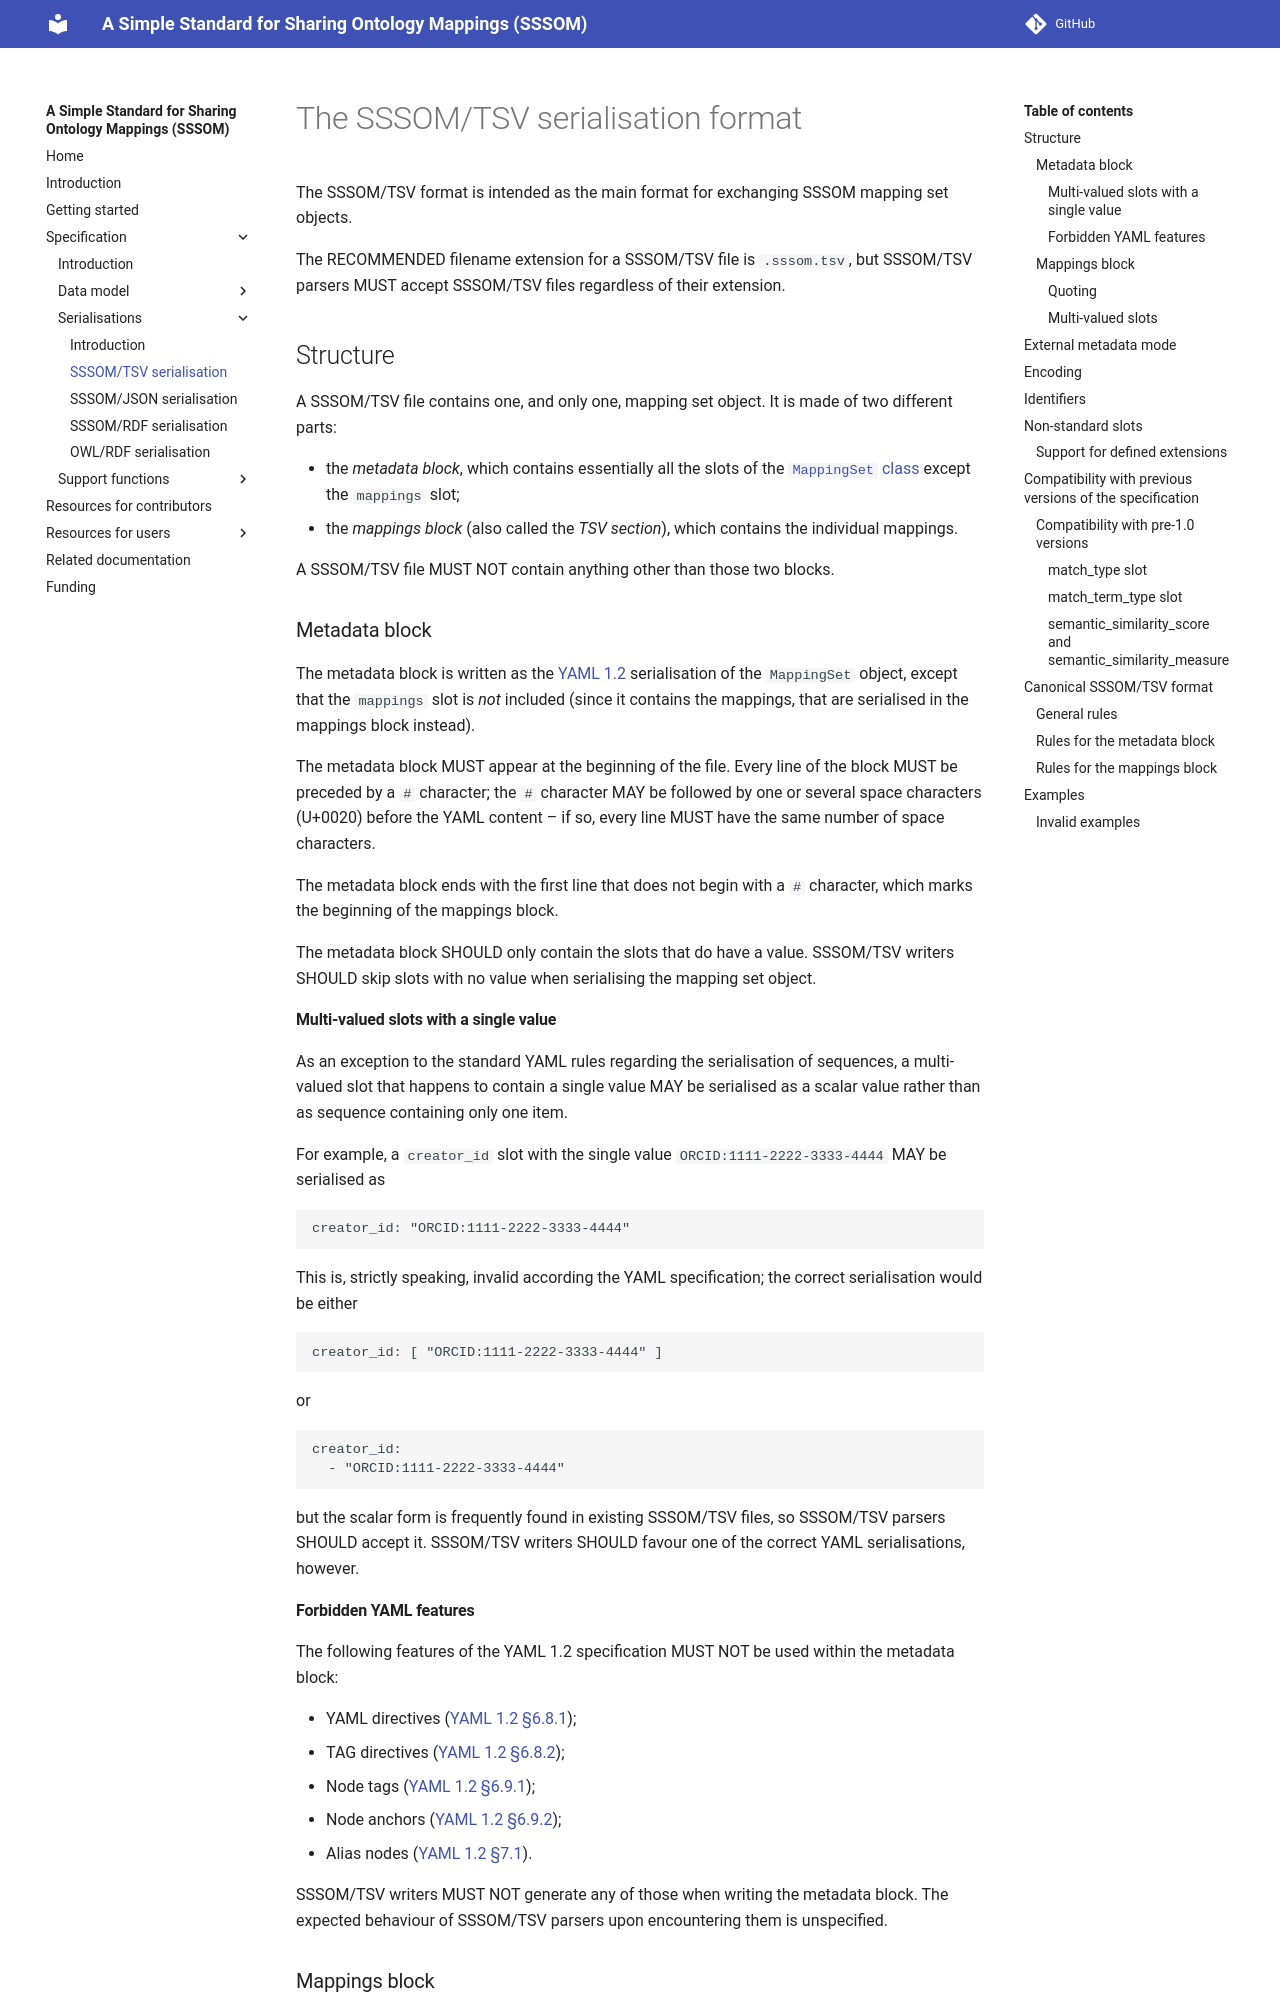

repository: mapping-commons/sssom · page: dev/spec-formats-tsv/index.html · generator: mkdocs

# The SSSOM/TSV serialisation format

The SSSOM/TSV format is intended as the main format for exchanging SSSOM mapping set objects.

The RECOMMENDED filename extension for a SSSOM/TSV file is `.sssom.tsv`, but SSSOM/TSV parsers MUST accept SSSOM/TSV files regardless of their extension.


## Structure

A SSSOM/TSV file contains one, and only one, mapping set object. It is made of two different parts:

* the _metadata block_, which contains essentially all the slots of the [`MappingSet` class](MappingSet.md) except the `mappings` slot;
* the _mappings block_ (also called the _TSV section_), which contains the individual mappings.

A SSSOM/TSV file MUST NOT contain anything other than those two blocks.


### Metadata block

The metadata block is written as the [YAML 1.2](https://yaml.org/spec/1.2.2/) serialisation of the `MappingSet` object, except that the `mappings` slot is _not_ included (since it contains the mappings, that are serialised in the mappings block instead).

The metadata block MUST appear at the beginning of the file. Every line of the block MUST be preceded by a `#` character; the `#` character MAY be followed by one or several space characters (U+0020) before the YAML content – if so, every line MUST have the same number of space characters.

The metadata block ends with the first line that does not begin with a `#` character, which marks the beginning of the mappings block.

The metadata block SHOULD only contain the slots that do have a value. SSSOM/TSV writers SHOULD skip slots with no value when serialising the mapping set object.

#### Multi-valued slots with a single value

As an exception to the standard YAML rules regarding the serialisation of sequences, a multi-valued slot that happens to contain a single value MAY be serialised as a scalar value rather than as sequence containing only one item.

For example, a `creator_id` slot with the single value `ORCID:1111-2222-3333-4444` MAY be serialised as

```yaml
creator_id: "ORCID:1111-2222-3333-4444"
```

This is, strictly speaking, invalid according the YAML specification; the correct serialisation would be either

```yaml
creator_id: [ "ORCID:1111-2222-3333-4444" ]
```

or

```yaml
creator_id:
  - "ORCID:1111-2222-3333-4444"
```

but the scalar form is frequently found in existing SSSOM/TSV files, so SSSOM/TSV parsers SHOULD accept it. SSSOM/TSV writers SHOULD favour one of the correct YAML serialisations, however.

#### Forbidden YAML features

The following features of the YAML 1.2 specification MUST NOT be used within the metadata block:

* YAML directives ([YAML 1.2 §6.8.1](https://yaml.org/spec/1.2.2/#681-yaml-directives));
* TAG directives ([YAML 1.2 §6.8.2](https://yaml.org/spec/1.2.2/#682-tag-directives));
* Node tags ([YAML 1.2 §6.9.1](https://yaml.org/spec/1.2.2/#691-node-tags));
* Node anchors ([YAML 1.2 §6.9.2](https://yaml.org/spec/1.2.2/#692-node-anchors));
* Alias nodes ([YAML 1.2 §7.1](https://yaml.org/spec/1.2.2/#71-alias-nodes)).

SSSOM/TSV writers MUST NOT generate any of those when writing the metadata block. The expected behaviour of SSSOM/TSV parsers upon encountering them is unspecified.


### Mappings block

The mappings block contains the mappings, serialised as a matrix where each line represents an individual mapping and each column (separated by tab characters, U+0009) represents one of the slots of the [`Mapping` class](Mapping.md).

The mappings block MUST follow immediately the metadata block within a SSSOM/TSV file. It starts with a header line containing the column names, which are the names of the slots in the `Mapping` class.

There SHOULD be no empty columns. If none of the mappings in a set has a value for a given slot, that slot SHOULD be skipped when writing the header line and the individual mappings.
